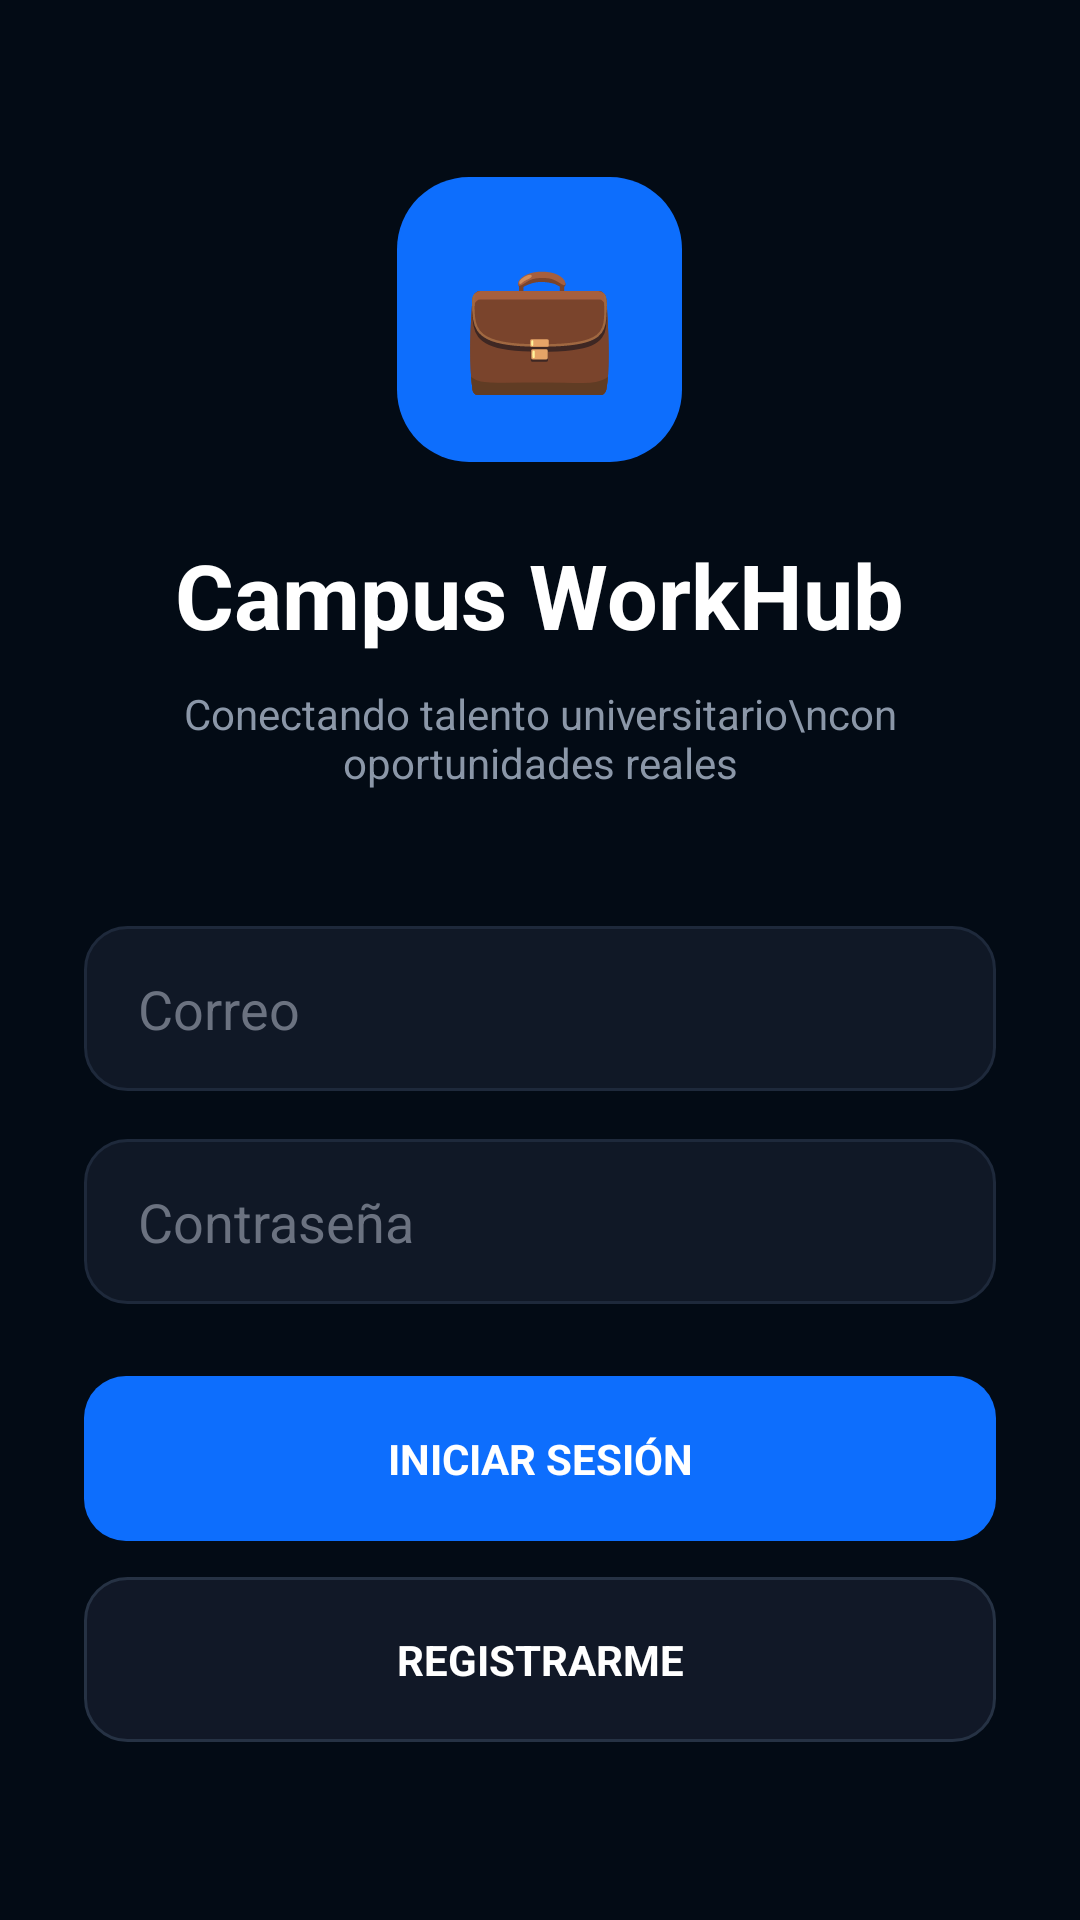

The Android layout XML behind this screen, and the referenced resources:
<!-- AndroidManifest.xml: application theme Theme.UniFreelanceApp -->
<!-- res/layout/activity_main.xml -->
<?xml version="1.0" encoding="utf-8"?>
<ScrollView xmlns:android="http://schemas.android.com/apk/res/android"
    android:id="@+id/main"
    android:layout_width="match_parent"
    android:layout_height="match_parent"
    android:fillViewport="true"
    android:background="#030B15">

    <LinearLayout
        android:layout_width="match_parent"
        android:layout_height="match_parent"
        android:orientation="vertical"
        android:gravity="center"
        android:padding="28dp">

        
        <TextView
            android:layout_width="95dp"
            android:layout_height="95dp"
            android:gravity="center"
            android:text="💼"
            android:textSize="42sp"
            android:textColor="#FFFFFF"
            android:background="@drawable/bg_logo_login" />

        
        <TextView
            android:layout_width="wrap_content"
            android:layout_height="wrap_content"
            android:text="Campus WorkHub"
            android:textColor="#FFFFFF"
            android:textStyle="bold"
            android:textSize="30sp"
            android:layout_marginTop="24dp" />

        
        <TextView
            android:layout_width="wrap_content"
            android:layout_height="wrap_content"
            android:text="Conectando talento universitario\ncon oportunidades reales"
            android:textColor="#8B97A8"
            android:textSize="14sp"
            android:gravity="center"
            android:layout_marginTop="10dp" />

        
        <EditText
            android:id="@+id/etEmail"
            android:layout_width="match_parent"
            android:layout_height="55dp"
            android:layout_marginTop="45dp"
            android:background="@drawable/bg_input_login"
            android:hint="Correo"
            android:textColorHint="#6B7280"
            android:inputType="textEmailAddress"
            android:paddingStart="18dp"
            android:paddingEnd="18dp"
            android:textColor="@android:color/white" />

        
        <EditText
            android:id="@+id/etPassword"
            android:layout_width="match_parent"
            android:layout_height="55dp"
            android:layout_marginTop="16dp"
            android:background="@drawable/bg_input_login"
            android:hint="Contraseña"
            android:textColorHint="#6B7280"
            android:inputType="textPassword"
            android:paddingStart="18dp"
            android:paddingEnd="18dp"
            android:textColor="@android:color/white" />

        
        <TextView
            android:id="@+id/btnLogin"
            android:layout_width="match_parent"
            android:layout_height="55dp"
            android:layout_marginTop="24dp"
            android:background="@drawable/bg_btn_blue"
            android:gravity="center"
            android:text="INICIAR SESIÓN"
            android:textColor="#FFFFFF"
            android:textStyle="bold"
            android:clickable="true"
            android:focusable="true" />

        <TextView
            android:id="@+id/btnRegister"
            android:layout_width="match_parent"
            android:layout_height="55dp"
            android:layout_marginTop="12dp"
            android:background="@drawable/bg_btn_dark"
            android:gravity="center"
            android:text="REGISTRARME"
            android:textColor="#FFFFFF"
            android:textStyle="bold"
            android:clickable="true"
            android:focusable="true" />

    </LinearLayout>

</ScrollView>
<!-- resources referenced by this layout -->
<resources>
  <!-- drawable bg_btn_blue (drawable) -->
  <shape xmlns:android="http://schemas.android.com/apk/res/android">
      <solid android:color="#0D6EFD"/>
      <corners android:radius="14dp"/>
  </shape>
  <!-- drawable bg_btn_dark (drawable) -->
  <shape xmlns:android="http://schemas.android.com/apk/res/android">
      <solid android:color="#111827"/>
      <stroke
          android:width="1dp"
          android:color="#263244"/>
      <corners android:radius="14dp"/>
  </shape>
  <!-- drawable bg_input_login (drawable) -->
  <shape xmlns:android="http://schemas.android.com/apk/res/android">
      <solid android:color="#101826"/>
      <stroke
          android:width="1dp"
          android:color="#1E293B"/>
      <corners android:radius="14dp"/>
  </shape>
  <!-- drawable bg_logo_login (drawable) -->
  <shape xmlns:android="http://schemas.android.com/apk/res/android">
      <solid android:color="#0D6EFD"/>
      <corners android:radius="24dp"/>
  </shape>
  <style name="Theme.UniFreelanceApp" parent="Base.Theme.UniFreelanceApp" />
  <style name="Base.Theme.UniFreelanceApp" parent="Theme.Material3.DayNight.NoActionBar">
          
          
      </style>
</resources>
